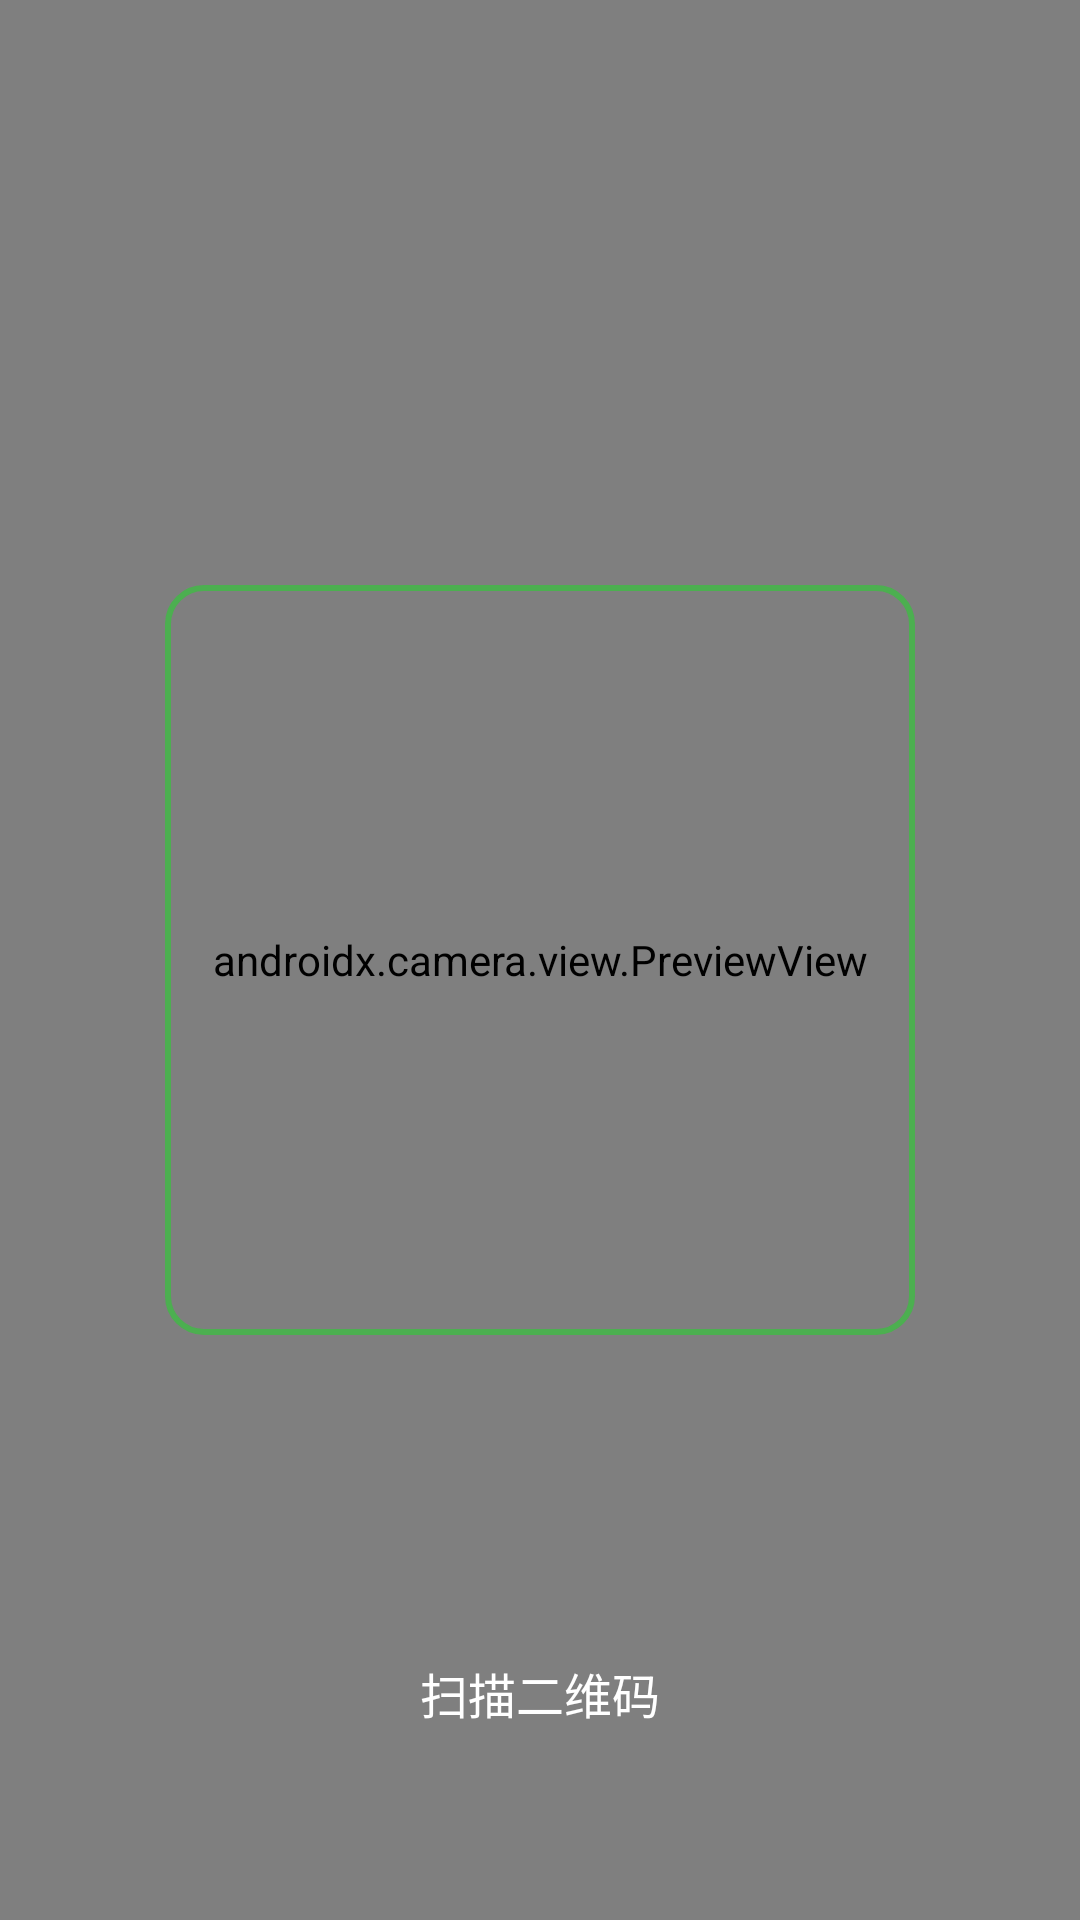

Layout XML and referenced resources for this Android screen:
<!-- AndroidManifest.xml: activity theme Theme.QuickDrop.Fullscreen -->
<!-- res/layout/activity_qr_scanner.xml -->
<?xml version="1.0" encoding="utf-8"?>
<FrameLayout xmlns:android="http://schemas.android.com/apk/res/android"
    android:layout_width="match_parent"
    android:layout_height="match_parent"
    android:background="@android:color/black">

    
    <androidx.camera.view.PreviewView
        android:id="@+id/preview_view"
        android:layout_width="match_parent"
        android:layout_height="match_parent" />

    
    <View
        android:layout_width="250dp"
        android:layout_height="250dp"
        android:layout_gravity="center"
        android:background="@drawable/qr_scanner_frame" />

    
    <TextView
        android:layout_width="wrap_content"
        android:layout_height="wrap_content"
        android:layout_gravity="bottom|center"
        android:layout_marginBottom="64dp"
        android:text="@string/scan_qr_title"
        android:textColor="@android:color/white"
        android:textSize="16sp" />
</FrameLayout>
<!-- resources referenced by this layout -->
<resources>
  <!-- drawable qr_scanner_frame (drawable) -->
  <?xml version="1.0" encoding="utf-8"?>
  <shape xmlns:android="http://schemas.android.com/apk/res/android"
      android:shape="rectangle">
      <stroke
          android:width="2dp"
          android:color="#4CAF50" />
      <corners android:radius="12dp" />
      <solid android:color="@android:color/transparent" />
  </shape>
  <string name="scan_qr_title">扫描二维码</string>
  <style name="Theme.QuickDrop.Fullscreen" parent="Theme.QuickDrop">
          <item name="android:statusBarColor">@android:color/transparent</item>
          <item name="android:navigationBarColor">@android:color/transparent</item>
      </style>
  <style name="Theme.QuickDrop" parent="Theme.Material3.Light.NoActionBar">
          <item name="colorPrimary">@color/primary</item>
          <item name="colorOnPrimary">@color/onPrimary</item>
          <item name="colorPrimaryContainer">@color/primaryContainer</item>
          <item name="colorSecondary">@color/secondary</item>
          <item name="colorOnSecondary">@color/onSecondary</item>
          <item name="colorError">@color/error</item>
          <item name="android:colorBackground">@color/background</item>
          <item name="android:statusBarColor">@color/primary</item>
          <item name="android:navigationBarColor">@color/background</item>
      </style>
  <color name="primary">#FF3B82F6</color>
  <color name="onPrimary">#FFFFFFFF</color>
  <color name="primaryContainer">#FFDBEAFE</color>
  <color name="secondary">#FF6366F1</color>
  <color name="onSecondary">#FFFFFFFF</color>
  <color name="error">#FFEF4444</color>
  <color name="background">#FFF8FAFC</color>
</resources>
